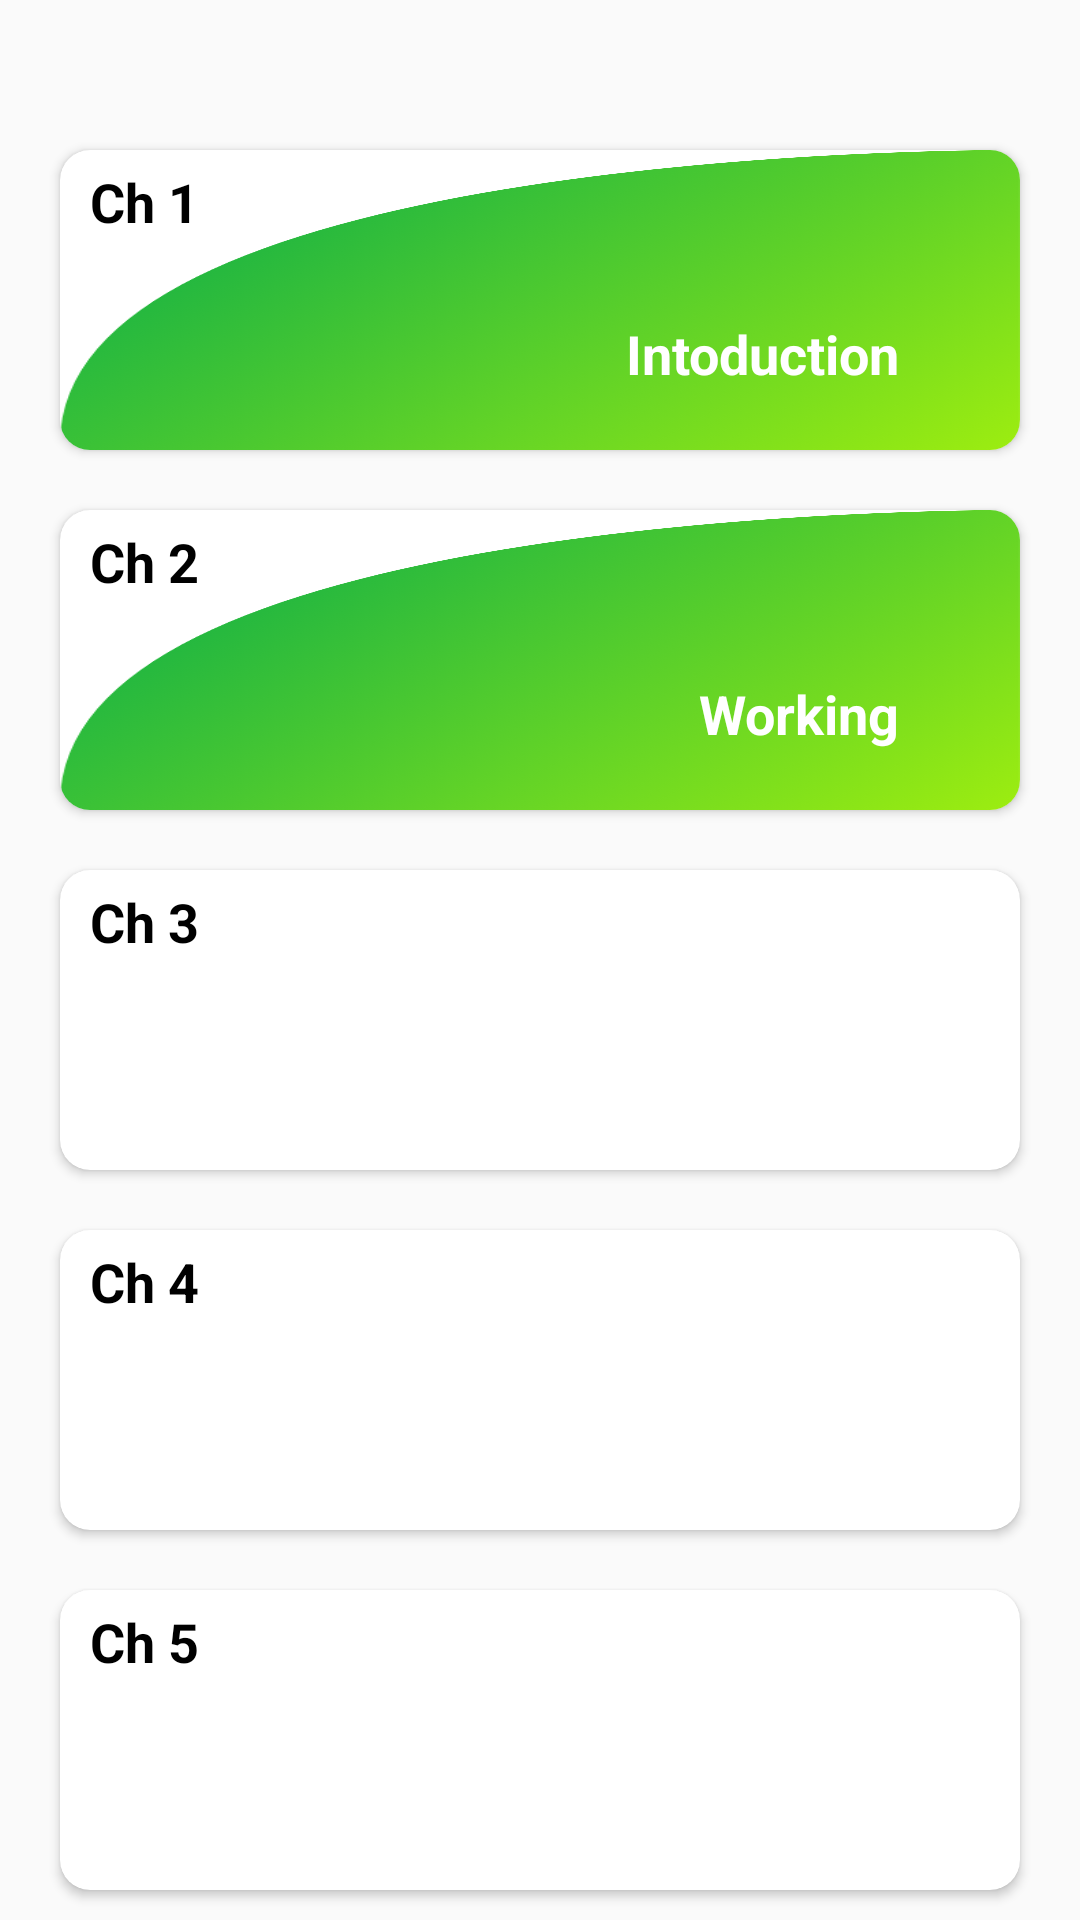

Produce the Android XML layout that renders to this screen, including the resource entries it uses.
<!-- AndroidManifest.xml: application theme AppTheme -->
<!-- res/layout/activity_mfmune.xml -->
<?xml version="1.0" encoding="utf-8"?>
<androidx.constraintlayout.widget.ConstraintLayout
		xmlns:android = "http://schemas.android.com/apk/res/android"
		xmlns:tools = "http://schemas.android.com/tools"
		android:layout_width = "match_parent"
		android:layout_height = "match_parent"
		xmlns:app = "http://schemas.android.com/apk/res-auto"
		tools:context = ".MFMune">
	
	<ScrollView
			android:layout_width = "match_parent"
			android:layout_height = "0dp"
			app:layout_constraintEnd_toEndOf = "parent"
			app:layout_constraintStart_toStartOf = "parent"
			app:layout_constraintBottom_toBottomOf = "parent"
			app:layout_constraintTop_toBottomOf = "@+id/back_image"
			android:layout_marginTop = "24dp"
			>
		
		
		<LinearLayout
				android:orientation = "vertical"
				android:layout_width = "match_parent"
				android:layout_height = "wrap_content"
				>
			
			<androidx.cardview.widget.CardView
					android:id = "@+id/introduction_root"
					android:elevation = "20dp"
					app:cardCornerRadius = "10dp"
					android:layout_marginStart = "20dp"
					android:layout_marginEnd = "20dp"
					android:layout_marginBottom = "10dp"
					android:layout_marginTop = "10dp"
					android:layout_width = "match_parent"
					android:layout_height = "100dp"
					>
				
				
				<RelativeLayout
						android:elevation = "10dp"
						android:layout_width = "match_parent"
						android:layout_height = "match_parent"
						android:background = "@drawable/circle_p"
						>
					
					<TextView
							android:textStyle = "bold"
							android:textColor = "@color/black"
							android:textSize = "18sp"
							android:layout_marginTop = "5dp"
							android:layout_marginStart = "10dp"
							android:text = "Ch 1"
							android:layout_width = "match_parent"
							android:layout_height = "match_parent"
							/>
					
					
					<TextView
							android:layout_alignParentEnd = "true"
							android:layout_alignParentBottom = "true"
							android:textStyle = "bold"
							android:textColor = "@color/white"
							android:textSize = "18sp"
							android:layout_marginBottom = "20dp"
							android:layout_marginEnd = "40dp"
							android:text = "Intoduction"
							android:layout_width = "wrap_content"
							android:layout_height = "wrap_content"
							/>
				
				
				</RelativeLayout>
			
			
			</androidx.cardview.widget.CardView>
			
			<androidx.cardview.widget.CardView
					android:elevation = "20dp"
					app:cardCornerRadius = "10dp"
					android:layout_marginStart = "20dp"
					android:layout_marginEnd = "20dp"
					android:layout_marginBottom = "10dp"
					android:layout_marginTop = "10dp"
					android:layout_width = "match_parent"
					android:layout_height = "100dp"
					>
				
				
				<RelativeLayout
						android:elevation = "10dp"
						android:layout_width = "match_parent"
						android:layout_height = "match_parent"
						android:background = "@drawable/circle_p"
						>
					
					<TextView
							android:textStyle = "bold"
							android:textColor = "@color/black"
							android:textSize = "18sp"
							android:layout_marginTop = "5dp"
							android:layout_marginStart = "10dp"
							android:text = "Ch 2"
							android:layout_width = "match_parent"
							android:layout_height = "match_parent"
							/>
					
					
					<TextView
							android:layout_alignParentEnd = "true"
							android:layout_alignParentBottom = "true"
							android:textStyle = "bold"
							android:textColor = "@color/white"
							android:textSize = "18sp"
							android:layout_marginBottom = "20dp"
							android:layout_marginEnd = "40dp"
							android:text = "Working"
							android:layout_width = "wrap_content"
							android:layout_height = "wrap_content"
							/>
				
				
				</RelativeLayout>
			
			
			</androidx.cardview.widget.CardView>
			
			<androidx.cardview.widget.CardView
					android:elevation = "20dp"
					app:cardCornerRadius = "10dp"
					android:layout_marginStart = "20dp"
					android:layout_marginEnd = "20dp"
					android:layout_marginBottom = "10dp"
					android:layout_marginTop = "10dp"
					android:layout_width = "match_parent"
					android:layout_height = "100dp"
					>
				
				
				<RelativeLayout
						android:elevation = "10dp"
						android:layout_width = "match_parent"
						android:layout_height = "match_parent"
						android:background = "@drawable/grey_cirlce_gradient"
						>
					
					<TextView
							android:textStyle = "bold"
							android:textColor = "@color/black"
							android:textSize = "18sp"
							android:layout_marginTop = "5dp"
							android:layout_marginStart = "10dp"
							android:text = "Ch 3"
							android:layout_width = "match_parent"
							android:layout_height = "match_parent"
							/>
					
					
					<TextView
							android:layout_alignParentEnd = "true"
							android:layout_alignParentBottom = "true"
							android:textStyle = "bold"
							android:textColor = "@color/white"
							android:textSize = "18sp"
							android:layout_marginBottom = "20dp"
							android:layout_marginEnd = "40dp"
							android:text = "Equity Funds"
							android:layout_width = "wrap_content"
							android:layout_height = "wrap_content"
							/>
				
				
				</RelativeLayout>
			
			
			</androidx.cardview.widget.CardView>
			
			<androidx.cardview.widget.CardView
					android:elevation = "20dp"
					app:cardCornerRadius = "10dp"
					android:layout_marginStart = "20dp"
					android:layout_marginEnd = "20dp"
					android:layout_marginBottom = "10dp"
					android:layout_marginTop = "10dp"
					android:layout_width = "match_parent"
					android:layout_height = "100dp"
					>
				
				
				<RelativeLayout
						android:elevation = "10dp"
						android:layout_width = "match_parent"
						android:layout_height = "match_parent"
						android:background = "@drawable/grey_cirlce_gradient"
						>
					
					<TextView
							android:textStyle = "bold"
							android:textColor = "@color/black"
							android:textSize = "18sp"
							android:layout_marginTop = "5dp"
							android:layout_marginStart = "10dp"
							android:text = "Ch 4"
							android:layout_width = "match_parent"
							android:layout_height = "match_parent"
							/>
					
					
					<TextView
							android:layout_alignParentEnd = "true"
							android:layout_alignParentBottom = "true"
							android:textStyle = "bold"
							android:textColor = "@color/white"
							android:textSize = "18sp"
							android:layout_marginBottom = "20dp"
							android:layout_marginEnd = "40dp"
							android:text = "Fixed-Income Funds"
							android:layout_width = "wrap_content"
							android:layout_height = "wrap_content"
							/>
				
				
				</RelativeLayout>
			
			
			</androidx.cardview.widget.CardView>
			
			<androidx.cardview.widget.CardView
					android:elevation = "20dp"
					app:cardCornerRadius = "10dp"
					android:layout_marginStart = "20dp"
					android:layout_marginEnd = "20dp"
					android:layout_marginBottom = "10dp"
					android:layout_marginTop = "10dp"
					android:layout_width = "match_parent"
					android:layout_height = "100dp"
					>
				
				
				<RelativeLayout
						android:elevation = "10dp"
						android:layout_width = "match_parent"
						android:layout_height = "match_parent"
						android:background = "@drawable/grey_cirlce_gradient"
						>
					
					<TextView
							android:textStyle = "bold"
							android:textColor = "@color/black"
							android:textSize = "18sp"
							android:layout_marginTop = "5dp"
							android:layout_marginStart = "10dp"
							android:text = "Ch 5"
							android:layout_width = "match_parent"
							android:layout_height = "match_parent"
							/>
					
					
					<TextView
							android:layout_alignParentEnd = "true"
							android:layout_alignParentBottom = "true"
							android:textStyle = "bold"
							android:textColor = "@color/white"
							android:textSize = "18sp"
							android:layout_marginBottom = "20dp"
							android:layout_marginEnd = "40dp"
							android:text = "Index Funds"
							android:layout_width = "wrap_content"
							android:layout_height = "wrap_content"
							/>
				
				
				</RelativeLayout>
			
			
			</androidx.cardview.widget.CardView>
		
		
		</LinearLayout>
	
	
	</ScrollView>
	
	<ImageView
			android:layout_width = "wrap_content"
			android:layout_height = "wrap_content"
			app:srcCompat = "@drawable/icon_back_button"
			android:id = "@+id/back_image"
			app:layout_constraintTop_toTopOf = "parent"
			app:layout_constraintStart_toStartOf = "parent"
			android:layout_marginStart = "16dp"
			android:layout_marginTop = "16dp"
			/>


</androidx.constraintlayout.widget.ConstraintLayout>
<!-- resources referenced by this layout -->
<resources>
  <!-- drawable circle_p: png bitmap (drawable, 450443 bytes) -->
  <style name="AppTheme" parent="Theme.AppCompat.Light.NoActionBar">
          
          <item name="android:fontFamily">sans-serif</item>
          <item name="colorPrimary">@color/colorPrimary</item>
          <item name="colorPrimaryDark">@color/colorPrimaryDark</item>
          <item name="colorAccent">@color/colorAccent</item>
      </style>
  <!-- not gathered from this repository: default colours our renderer supplied (Android Studio template values) -->
  <color name="black">#FF000000</color>
  <color name="white">#FFFFFFFF</color>
  <color name="colorPrimary">#FF6200EE</color>
  <color name="colorPrimaryDark">#FF3700B3</color>
  <color name="colorAccent">#FF03DAC5</color>
</resources>
